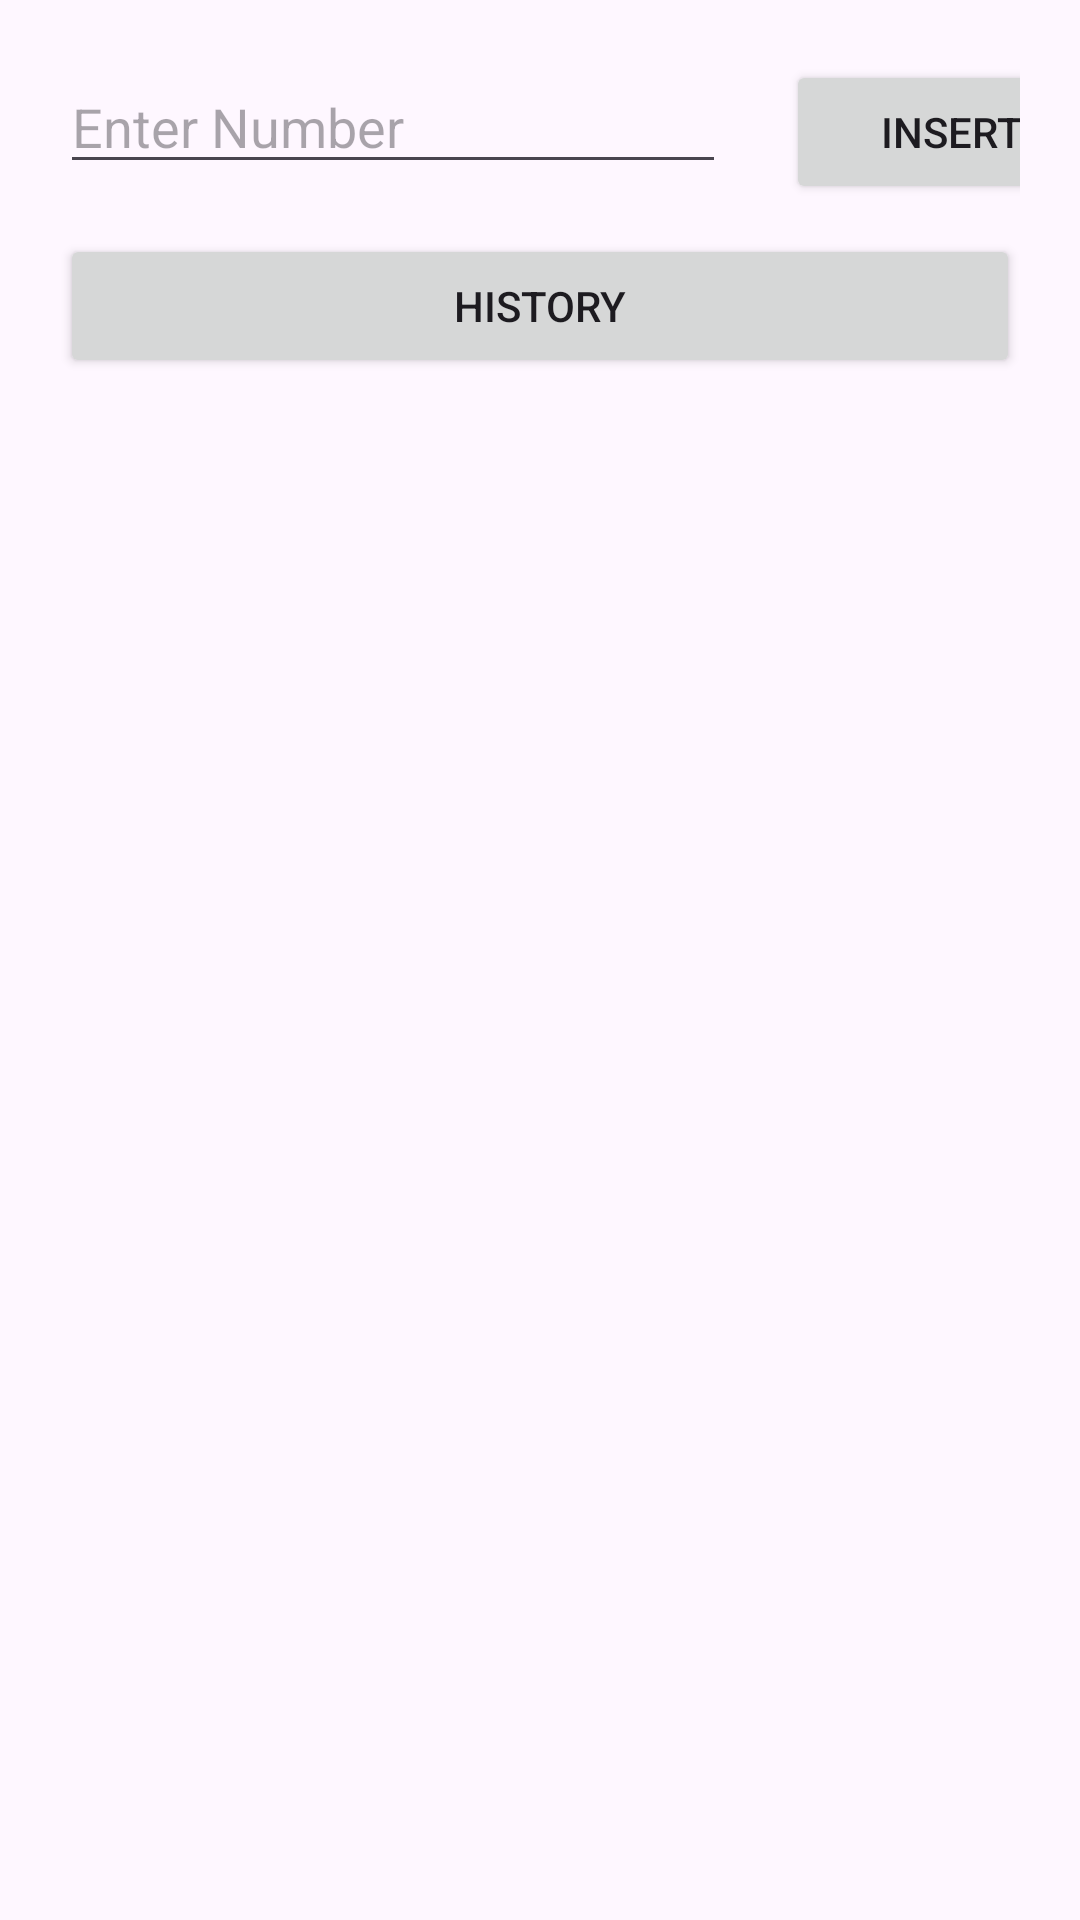

Layout XML and referenced resources for this Android screen:
<!-- AndroidManifest.xml: application theme Theme.Midterm_Ebrahim_AlSerri -->
<!-- res/layout/activity_main.xml -->
<?xml version="1.0" encoding="utf-8"?>
<LinearLayout xmlns:android="http://schemas.android.com/apk/res/android"
    xmlns:app="http://schemas.android.com/apk/res-auto"
    xmlns:tools="http://schemas.android.com/tools"
    android:id="@+id/main"
    android:layout_width="match_parent"
    android:layout_height="match_parent"
    android:orientation="vertical"
    android:padding="20dp"
    tools:context=".MainActivity">

    <LinearLayout
        android:layout_width="match_parent"
        android:layout_height="wrap_content"
        android:orientation="horizontal">

        <EditText
            android:id="@+id/entNumber"
            android:layout_width="222dp"
            android:layout_height="wrap_content"
            android:hint="Enter Number"
            android:inputType="number"
            app:layout_constraintBottom_toBottomOf="parent"
            app:layout_constraintEnd_toEndOf="parent"
            app:layout_constraintStart_toStartOf="parent"
            app:layout_constraintTop_toTopOf="parent" />

        <Button
            android:id="@+id/btnGenerate"
            android:layout_width="110dp"
            android:layout_height="wrap_content"
            android:text="INSERT"
            android:layout_marginStart="20dp"/>


    </LinearLayout>


    <ListView
        android:id="@+id/lvTable"
        android:layout_width="match_parent"
        android:layout_height="wrap_content" />

    <Button
        android:id="@+id/btnHistory"
        android:layout_width="match_parent"
        android:layout_height="wrap_content"
        android:text="History"
        android:layout_marginTop="10dp"/>

</LinearLayout>
<!-- resources referenced by this layout -->
<resources>
  <style name="Theme.Midterm_Ebrahim_AlSerri" parent="Base.Theme.Midterm_Ebrahim_AlSerri" />
  <style name="Base.Theme.Midterm_Ebrahim_AlSerri" parent="Theme.Material3.DayNight.NoActionBar">
          
          
      </style>
</resources>
